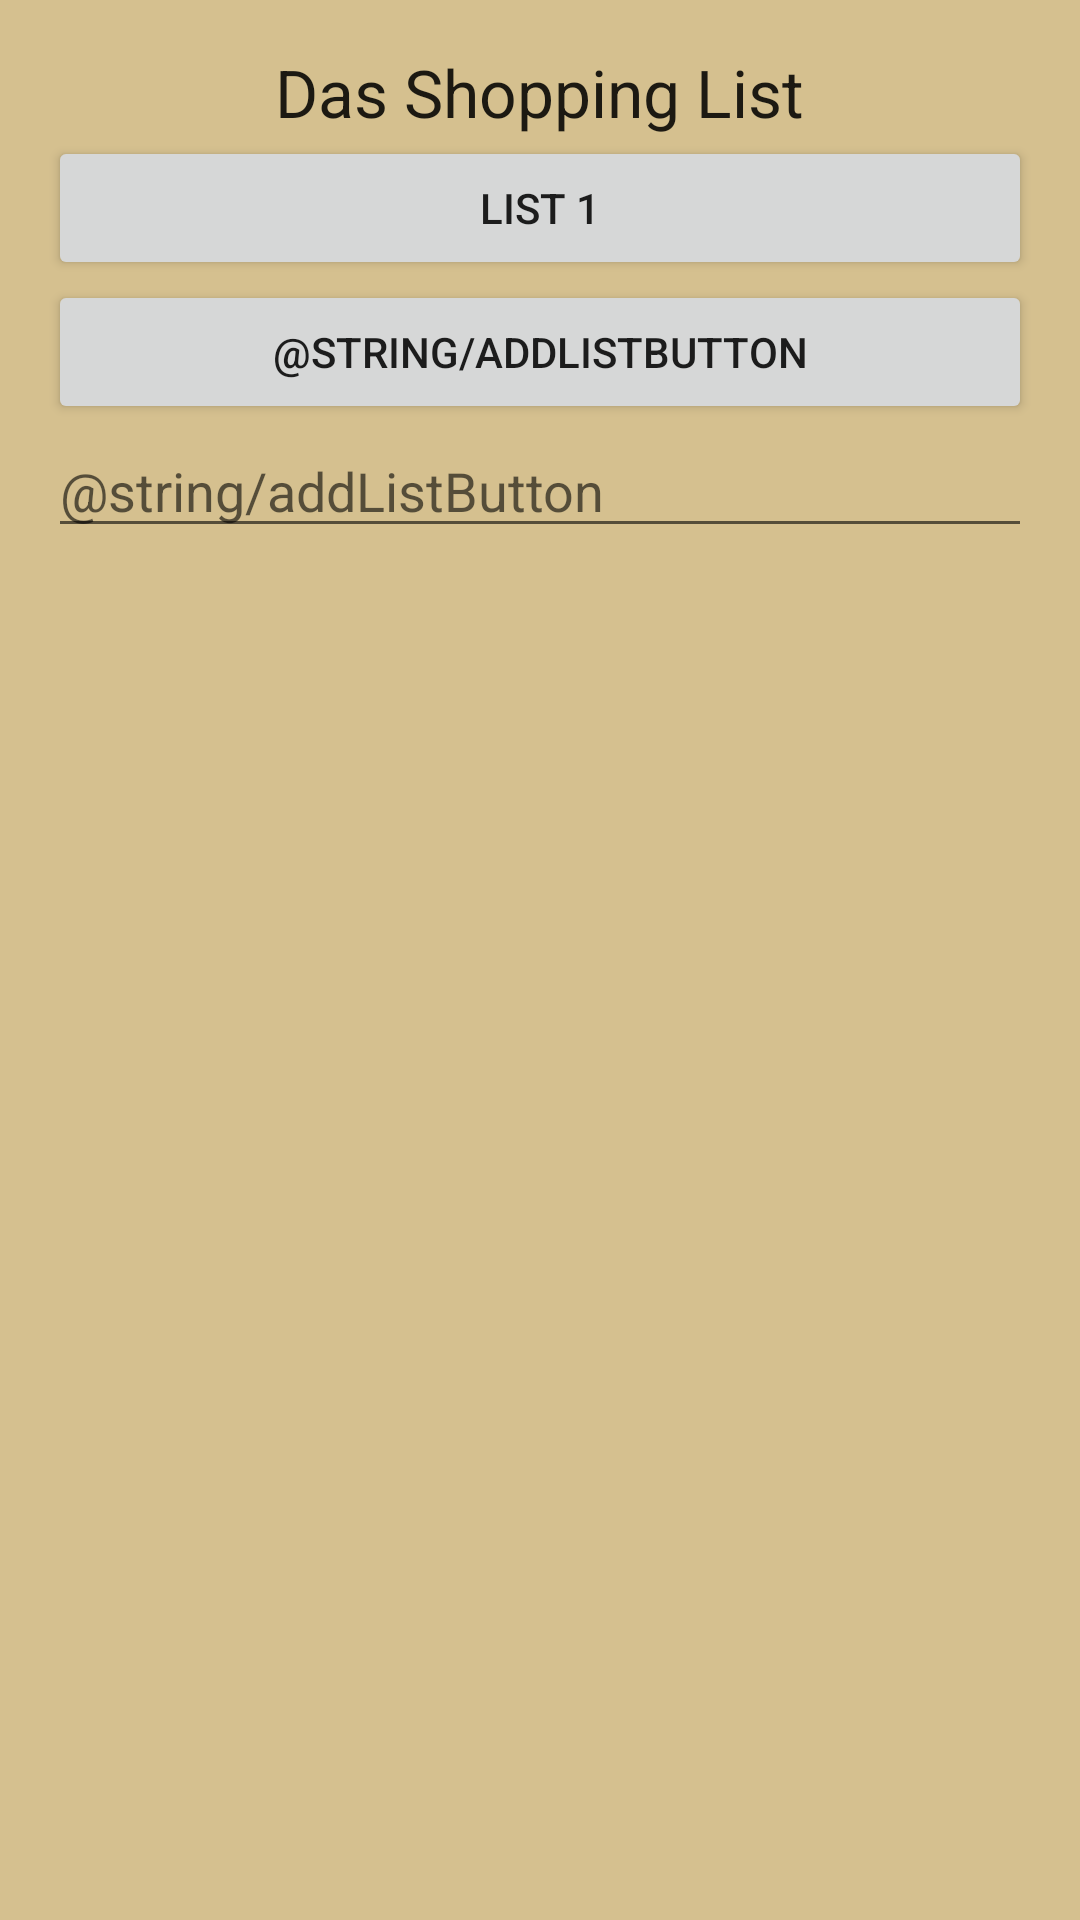

Produce the Android XML layout that renders to this screen, including the resource entries it uses.
<!-- AndroidManifest.xml: application theme AppTheme -->
<!-- res/layout/activity_main.xml -->
<LinearLayout xmlns:android="http://schemas.android.com/apk/res/android"
    xmlns:tools="http://schemas.android.com/tools" android:layout_width="match_parent"
    android:layout_height="match_parent" android:paddingLeft="@dimen/activity_horizontal_margin"
    android:paddingRight="@dimen/activity_horizontal_margin"
    android:paddingTop="@dimen/activity_vertical_margin"
    android:paddingBottom="@dimen/activity_vertical_margin"
    android:orientation="vertical"
    android:background="@color/appBackground"
    tools:context=".MainActivity">

        <TextView
            android:layout_width="wrap_content"
            android:layout_height="wrap_content"
            android:textAppearance="?android:attr/textAppearanceLarge"
            android:id="@+id/textView2"
            android:layout_gravity="center_horizontal"
            android:text="@string/das_shopping_list" />


        <Button
            android:layout_width="fill_parent"
            android:layout_height="wrap_content"
            android:text="@string/listOne"
            android:id="@+id/button"
            android:onClick="list_click"
         />

        <Button
            android:id="@+id/addBtn"
            android:layout_width="fill_parent"
            android:layout_height="wrap_content"
            android:text="@string/addListButton"
            android:onClick="addItems"
        />
        <EditText
            android:id="@+id/addListTextBox"
            android:layout_width="fill_parent"
            android:layout_height="wrap_content"
            android:hint="@string/addListButton"
            android:maxLines="1"
            android:maxLength="35"
            android:imeOptions="actionDone"/>

        <ListView
            android:layout_width="fill_parent"
            android:layout_height="fill_parent"
            android:drawSelectorOnTop="false"
            android:id="@android:id/list"
            >

        </ListView>





</LinearLayout>
<!-- resources referenced by this layout -->
<resources>
  <color name="appBackground">#D5C08F</color>
  <dimen name="activity_horizontal_margin">16dp</dimen>
  <dimen name="activity_vertical_margin">16dp</dimen>
  <string name="das_shopping_list">Das Shopping List</string>
  <string name="listOne">List 1</string>
  <style name="AppTheme" parent="Theme.AppCompat.Light.DarkActionBar">
          
      </style>
</resources>
